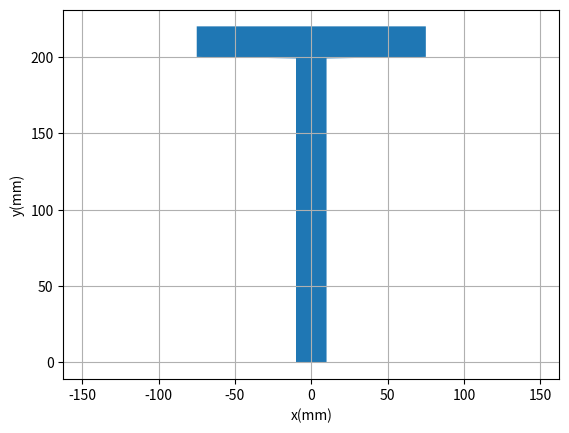
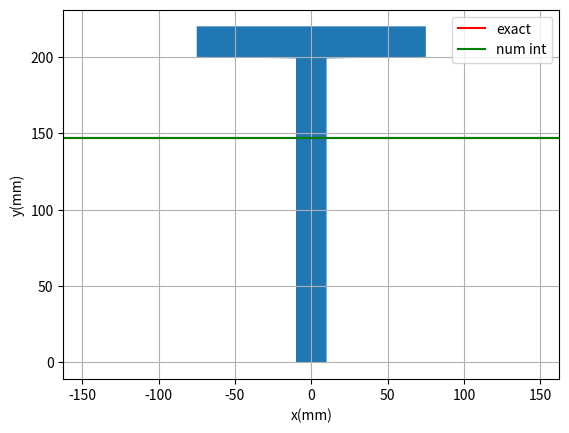

Here is the Python script that generated these plots, in order:
# 그래프, 수학 기능 추가
# Add graph and math features
import matplotlib.pyplot as plt
import numpy as np
import numpy as np
import numpy.linalg as nl



w_mm = 150



h_mm = 200



t_mm = 20



def sx(y_mm):
    if 0 <= y_mm < h_mm :
        result = t_mm
    elif h_mm <= y_mm <= (h_mm + t_mm):
        result = w_mm
    else:
        result = 0

    return result



y_mm_array = np.arange(0, h_mm + t_mm + 0.5, 1)
sx_mm_array = np.array([sx(y_mm) for y_mm in y_mm_array])

plt.fill_betweenx(
    y=y_mm_array,
    x1=sx_mm_array * 0.5, x2=sx_mm_array * (-0.5),
)

plt.axis('equal')

plt.xlabel('x(mm)')
plt.ylabel('y(mm)')

plt.grid(True)
plt.show()



def get_delta_x(xi, xe, n):
    return (xe - xi) / n



def num_int_0(f, xi, xe, n, b_verbose=False):
    x_array = np.linspace(xi, xe, n+1)

    delta_x = x_array[1] - x_array[0]

    assert 1e-3 > (abs(delta_x - get_delta_x(xi, xe, n)) / get_delta_x(xi, xe, n)), f"delta_x = {delta_x}"

    integration_result = 0.0

    for k in range(n):
        x_k = x_array[k]
        F_k = f(x_k) * delta_x

        if b_verbose:
            print('k = %2d, F_k = %g' % (k, F_k))

        integration_result += F_k

    return integration_result



A_mm2 = num_int_0(sx, 0, h_mm + t_mm, h_mm + t_mm)



A_mm2



h_mm * t_mm + w_mm * t_mm



import math

assert math.isclose((h_mm * t_mm + w_mm * t_mm), A_mm2)



def ySx(y_mm):
    return y_mm * sx(y_mm)



numerator_mm3 = num_int_0(ySx, 0, h_mm + t_mm, h_mm + t_mm)



cy_mm = numerator_mm3 / A_mm2



cy_mm



cy_exact_mm = ((h_mm * t_mm) * (h_mm * 0.5) + (w_mm * t_mm) * (h_mm + 0.5 * t_mm)) / (h_mm * t_mm + w_mm * t_mm)



cy_exact_mm



cy_mm - cy_exact_mm



try :
    assert math.isclose(cy_mm, cy_exact_mm), "Error too large"
except AssertionError as e:
    print(e)



y_mm_array = np.arange(0, h_mm + t_mm + 0.5, 1)
sx_mm_array = np.array([sx(y_mm) for y_mm in y_mm_array])

plt.fill_betweenx(
    y=y_mm_array,
    x1=sx_mm_array * 0.5, x2=sx_mm_array * (-0.5),
)

plt.axis('equal')

plt.xlabel('x(mm)')
plt.ylabel('y(mm)')

plt.grid(True)

# indicate the centroid
plt.axhline(cy_exact_mm, color='r', label='exact')
plt.axhline(cy_mm, color='g', label='num int')

plt.legend(loc=0);

plt.show()





# stackoverfow.com/a/24634221
import os
os.system("printf '\a'");
